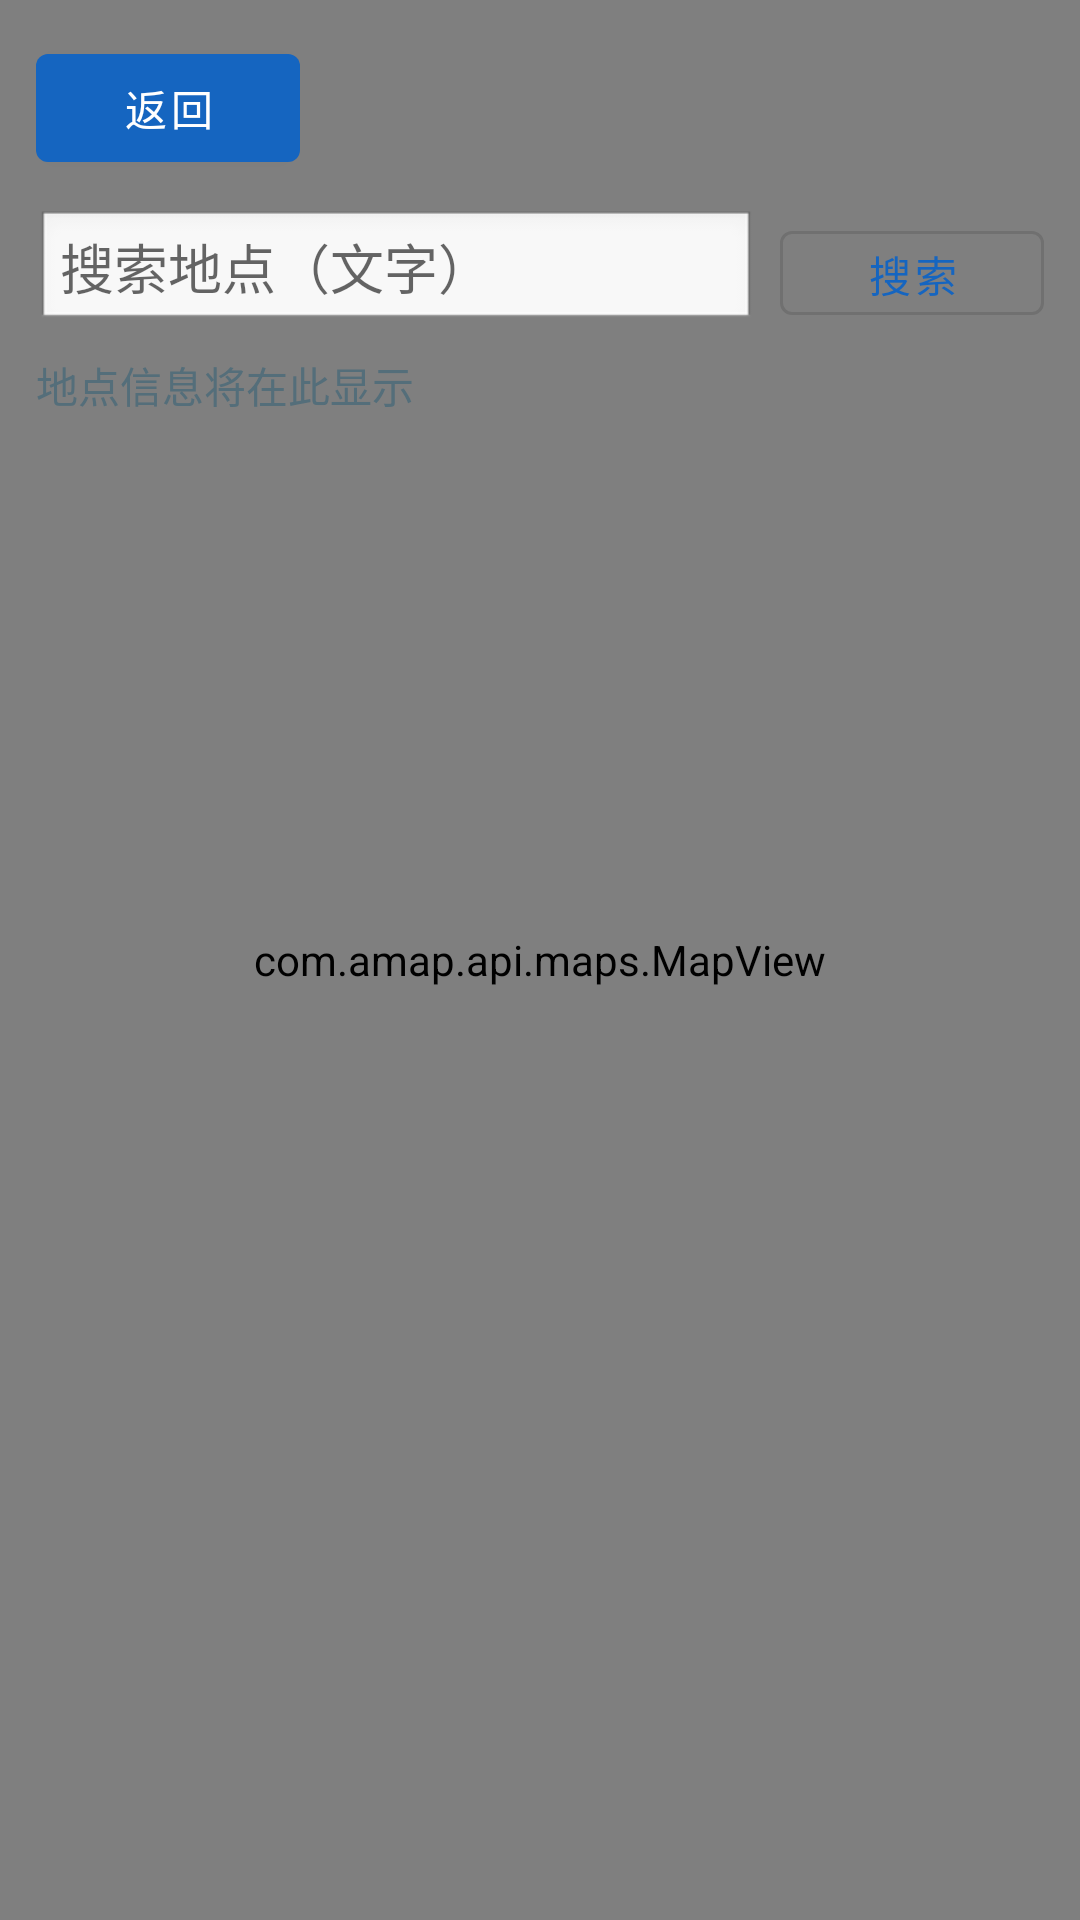

Write the Android layout XML for this screen, with the resource values it uses.
<!-- AndroidManifest.xml: application theme Theme.CampusApp -->
<!-- res/layout/fragment_map_viewer.xml -->
<?xml version="1.0" encoding="utf-8"?>
<androidx.coordinatorlayout.widget.CoordinatorLayout xmlns:android="http://schemas.android.com/apk/res/android"
    xmlns:app="http://schemas.android.com/apk/res-auto"
    android:layout_width="match_parent"
    android:layout_height="match_parent">

    <com.amap.api.maps.MapView
        android:id="@+id/mapView"
        android:layout_width="match_parent"
        android:layout_height="match_parent" />

    <LinearLayout
        android:id="@+id/topPanel"
        android:layout_width="match_parent"
        android:layout_height="wrap_content"
        android:layout_margin="12dp"
        android:orientation="vertical"
        app:layout_anchor="@id/mapView"
        app:layout_anchorGravity="top">

        <com.google.android.material.button.MaterialButton
            android:id="@+id/btnBack"
            android:layout_width="wrap_content"
            android:layout_height="wrap_content"
            android:text="返回"
            style="@style/Widget.MaterialComponents.Button"
            app:backgroundTint="@color/primary"
            android:textColor="@color/white" />

        <LinearLayout
            android:layout_width="match_parent"
            android:layout_height="wrap_content"
            android:layout_marginTop="10dp"
            android:orientation="horizontal">

            <EditText
                android:id="@+id/etKeyword"
                android:layout_width="0dp"
                android:layout_height="40dp"
                android:layout_weight="1"
                android:hint="搜索地点（文字）"
                android:inputType="text"
                android:singleLine="true"
                android:imeOptions="actionSearch"
                android:background="@android:drawable/edit_text"
                android:padding="8dp" />

            <com.google.android.material.button.MaterialButton
                android:id="@+id/btnSearch"
                android:layout_width="wrap_content"
                android:layout_height="40dp"
                android:layout_marginStart="8dp"
                android:text="搜索"
                style="@style/Widget.MaterialComponents.Button.OutlinedButton" />
        </LinearLayout>

        <androidx.recyclerview.widget.RecyclerView
            android:id="@+id/rvTips"
            android:layout_width="match_parent"
            android:layout_height="200dp"
            android:background="@color/white"
            android:visibility="gone" />

        <TextView
            android:id="@+id/tvAddress"
            android:layout_width="match_parent"
            android:layout_height="wrap_content"
            android:layout_marginTop="8dp"
            android:text="地点信息将在此显示"
            android:textColor="@color/text_secondary" />
    </LinearLayout>

</androidx.coordinatorlayout.widget.CoordinatorLayout>
<!-- resources referenced by this layout -->
<resources>
  <color name="primary">#1565C0</color>
  <color name="text_secondary">#546E7A</color>
  <color name="white">#FFFFFFFF</color>
  <style name="Theme.CampusApp" parent="Theme.MaterialComponents.DayNight.NoActionBar">
          
          <item name="colorPrimary">@color/primary</item>
          <item name="colorPrimaryVariant">@color/primary_variant</item>
          <item name="colorOnPrimary">@color/white</item>
          
          <item name="colorSecondary">@color/secondary</item>
          <item name="colorSecondaryVariant">@color/secondary_variant</item>
          <item name="colorOnSecondary">@color/white</item>
          
          <item name="android:statusBarColor">@color/background</item>
          <item name="android:windowLightStatusBar">true</item>
          
          <item name="android:colorBackground">@color/background</item>
          <item name="colorSurface">@color/surface</item>
          
          <item name="fontFamily">sans-serif-medium</item>
      </style>
  <color name="primary_variant">#0D47A1</color>
  <color name="secondary">#00B0FF</color>
  <color name="secondary_variant">#0091EA</color>
  <color name="background">#F5F7FA</color>
  <color name="surface">#FFFFFF</color>
</resources>
